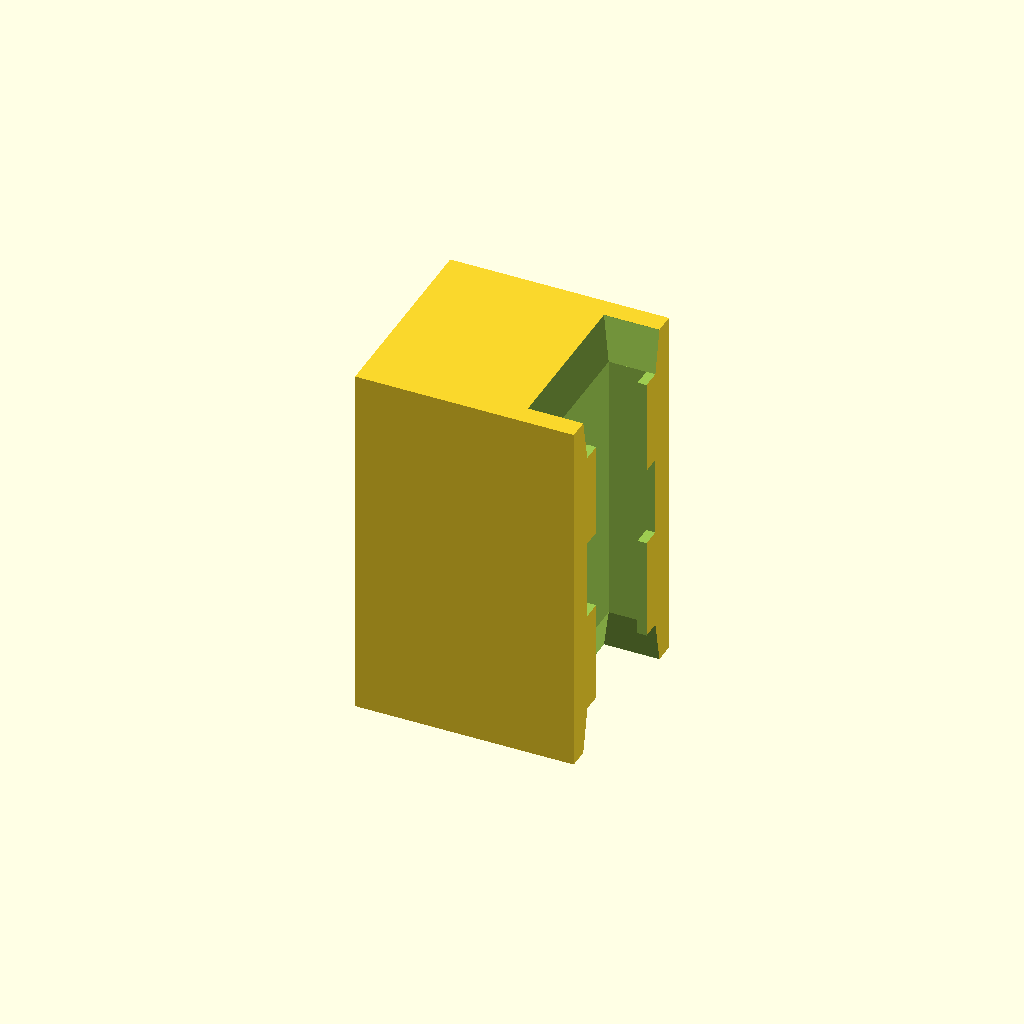
Cell 1: the model at its default parameters.
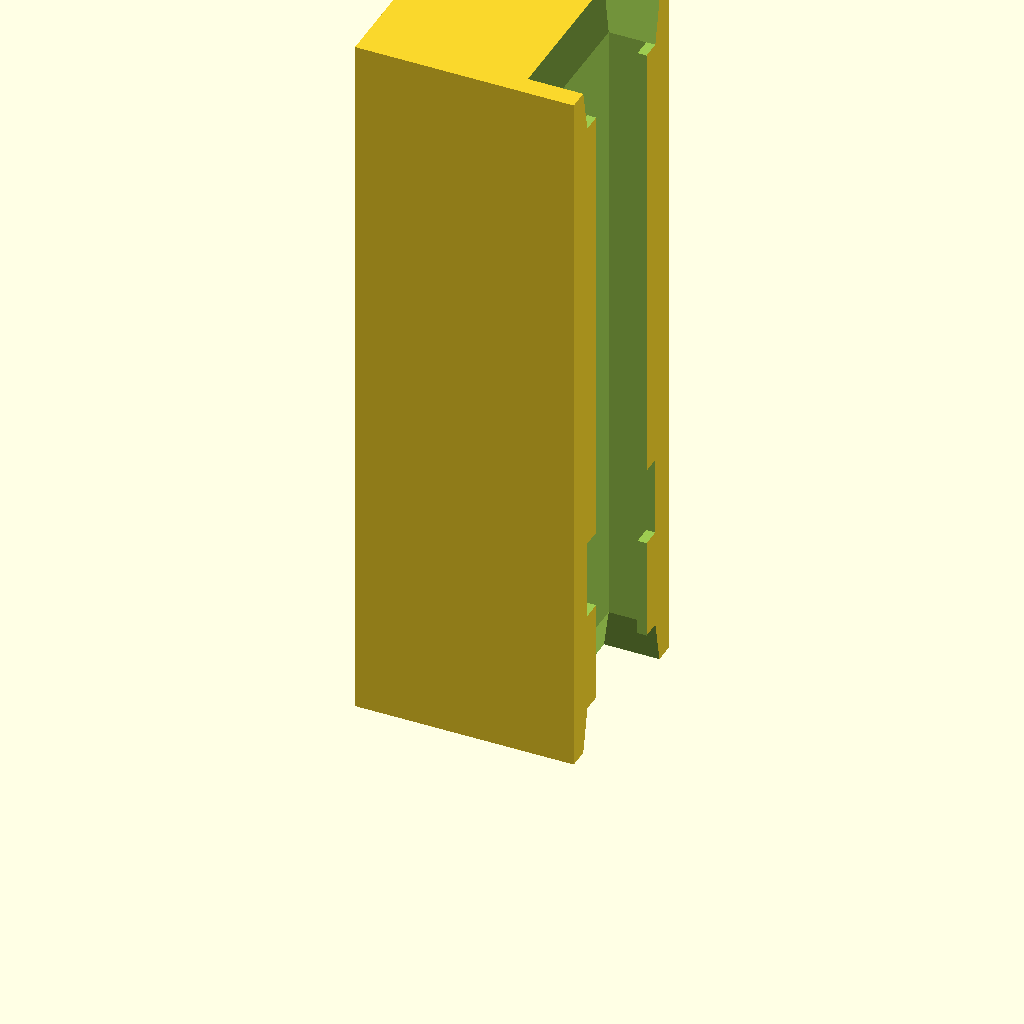
Cell 2: the same model with length = 50.
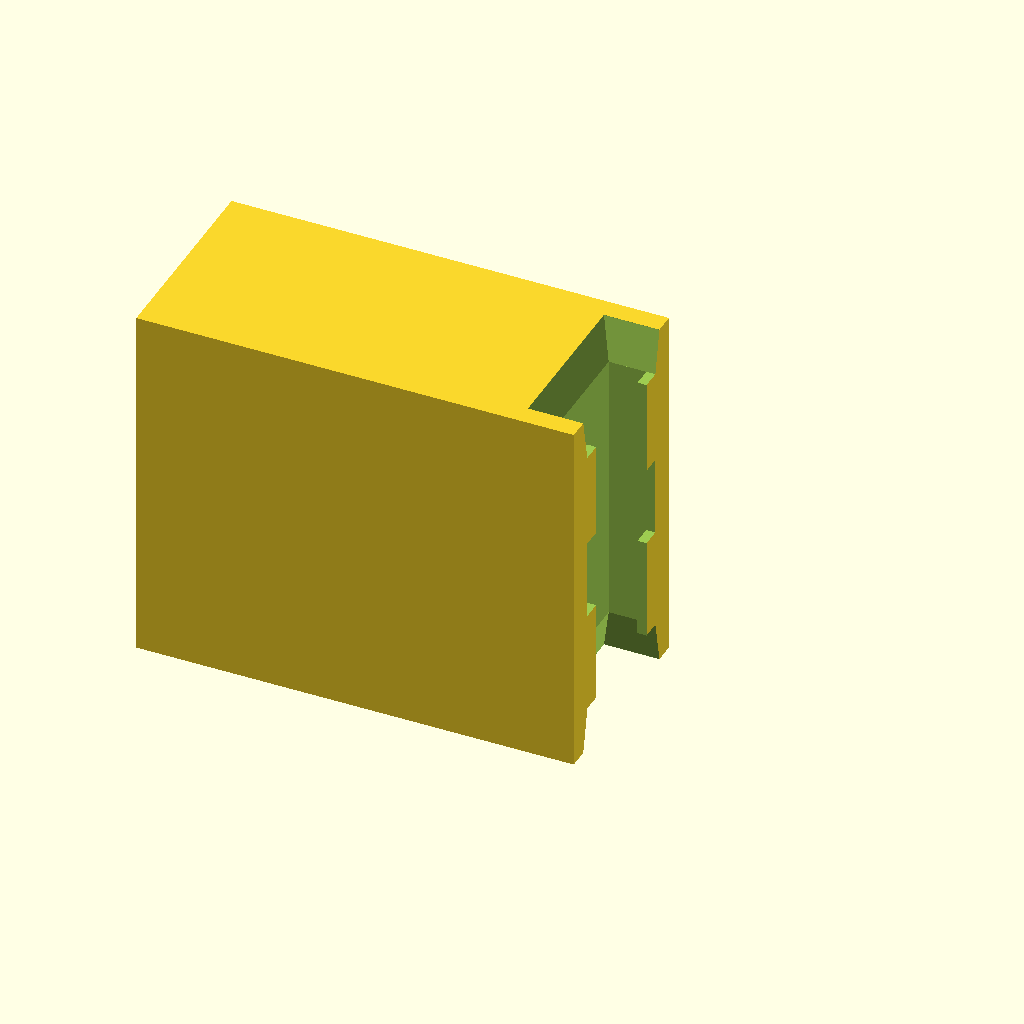
Cell 3: the same model with block_w = 30.
One fixed orthographic camera (rotation 55°, 0°, 25°; colour scheme Cornfield) for every cell.
The OpenSCAD source (joycon/fit-tests/joycon_rail_test.scad):
// ============================================================
// Joy-Con rail test print  (ControllerCyclingMounts)
// A 25 mm piece of the Switch (1) Joy-Con rail used by every
// Joy-Con mount in this repo. Print it before a full mount to check
// your printer's tolerances. ~5 g, ~15 min.
//
// Print: as exported (standing up, channel vertical). No supports.
//        Same orientation as the full mounts.
//
// What to check:
//   - The Joy-Con slides in from the flared end with light, even
//     friction (no wobble, no forcing).
//   - Its latch clicks into the notch about 10-15 mm in, and the
//     release button lets it slide back out.
//   Too tight: lower your flow / check elephant foot at the entrance.
//   Too loose: raise flow slightly. The profile is in ../lib/joycon_rail.scad.
// ============================================================
use <../../lib/joycon_rail.scad>

/* [Test piece] */
length  = 25;   // mm of rail
block_w = 15;   // material behind the rail face

joycon_rail_test(len = length, block_w = block_w);
Parameter table extracted from the source (name, type, default, range or options):
length: number, default 25
block_w: number, default 15
